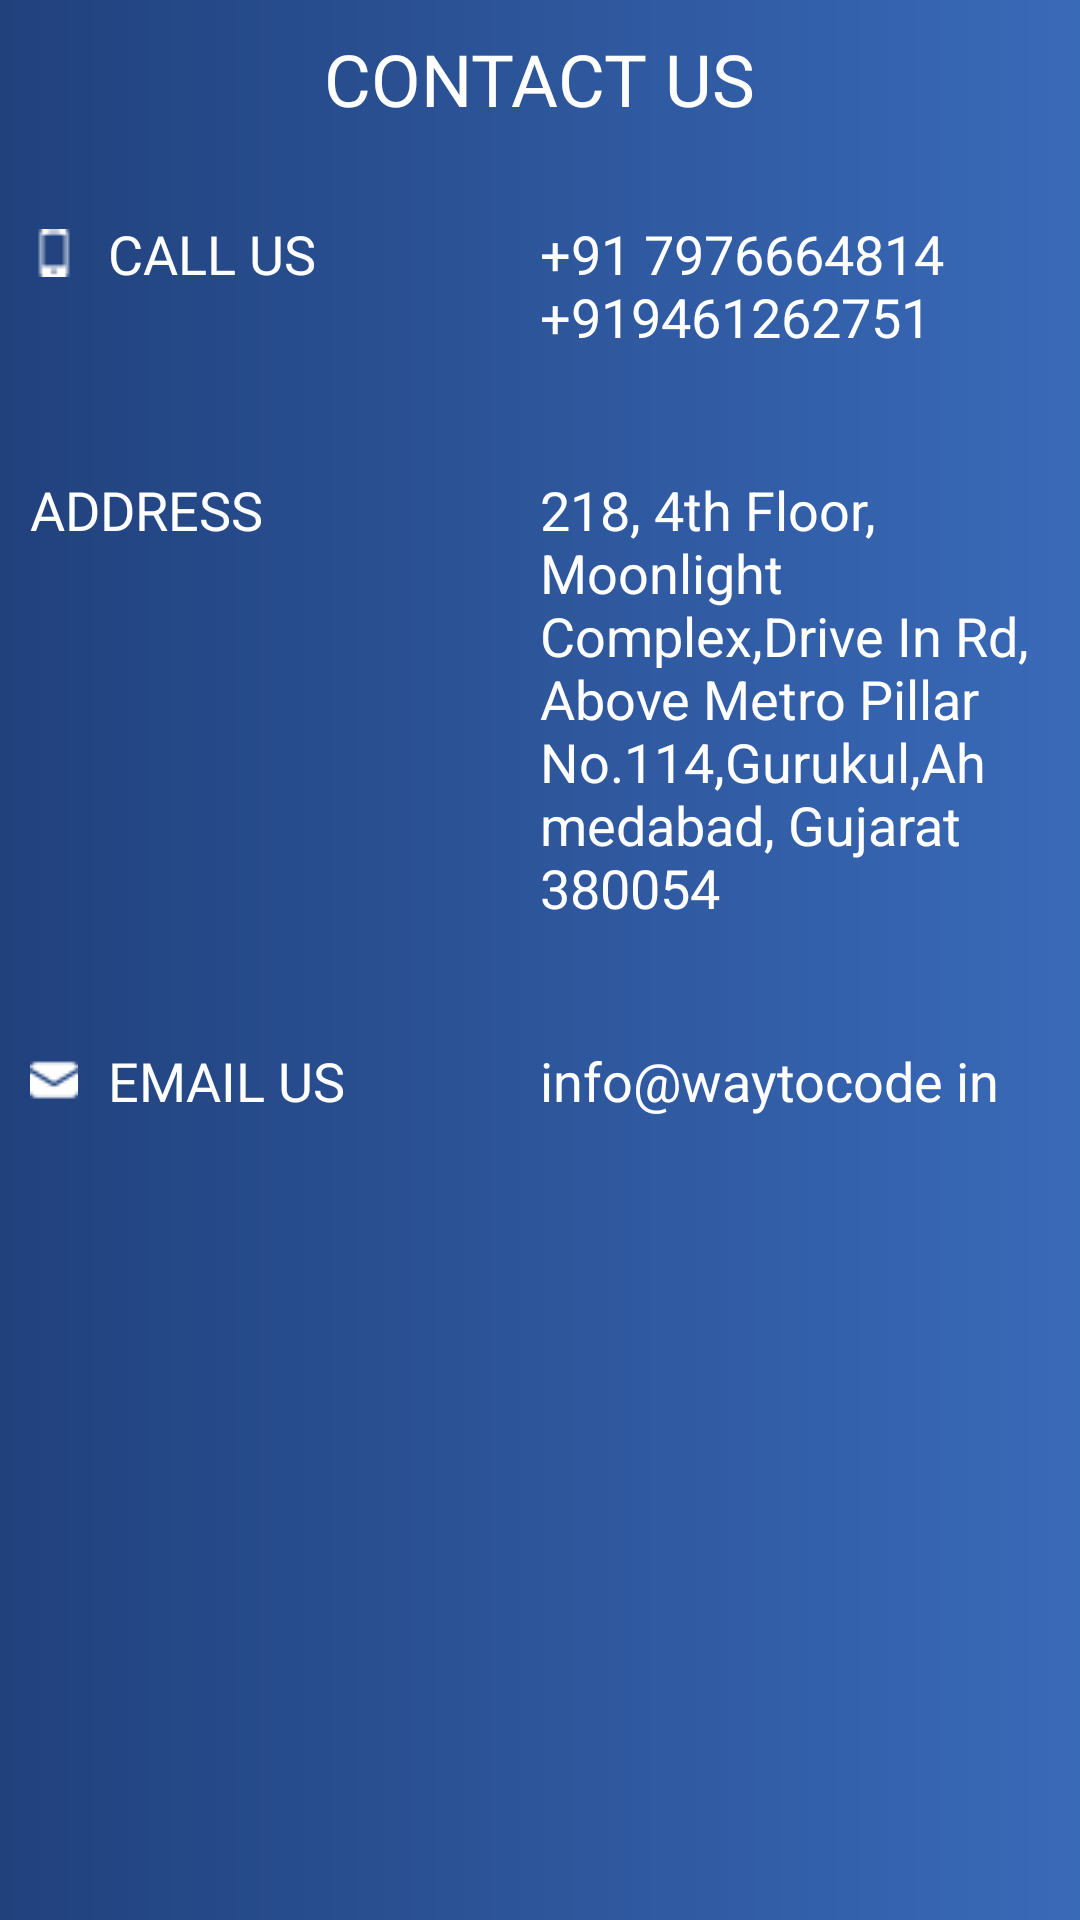

Android layout source for this screen:
<!-- AndroidManifest.xml: application theme Theme.AppCompat.NoActionBar -->
<!-- res/layout/fragment_contactus.xml -->
<?xml version="1.0" encoding="utf-8"?>
<androidx.appcompat.widget.LinearLayoutCompat xmlns:android="http://schemas.android.com/apk/res/android"
    xmlns:tools="http://schemas.android.com/tools"
    android:layout_width="match_parent"
    android:layout_height="match_parent"
    android:orientation="vertical"
    android:background="@drawable/introbg"
    tools:context=".fragment.ContactusFragment">

    <androidx.appcompat.widget.LinearLayoutCompat
        android:layout_width="match_parent"
        android:layout_height="match_parent"
        android:orientation="vertical">

        <androidx.appcompat.widget.AppCompatTextView
            android:layout_width="wrap_content"
            android:layout_height="wrap_content"
            android:text="CONTACT US"
            android:textColor="@color/white"
            android:layout_gravity="center"
            android:textSize="24sp"
            android:layout_marginTop="10dp"
            android:fontFamily="@font/montserratbold"
            />

        <androidx.appcompat.widget.LinearLayoutCompat
            android:layout_width="match_parent"
            android:layout_height="wrap_content"
            android:layout_marginTop="20dp"
            android:padding="10dp"
            android:orientation="horizontal">

            <androidx.appcompat.widget.AppCompatTextView
                android:layout_width="0dp"
                android:layout_height="wrap_content"
                android:text="@string/call_us"
                android:layout_weight="1"
                android:drawableLeft="@drawable/ic_cellphone"
                android:drawablePadding="10dp"
                android:textSize="18sp"
                android:textColor="@color/white"
                android:fontFamily="@font/welcome"/>

            <androidx.appcompat.widget.AppCompatTextView
                android:layout_width="0dp"
                android:layout_height="wrap_content"
                android:layout_weight="1"
                android:text="@string/_91_7976664814_919461262751"
                android:textColor="@color/white"
                android:textSize="18sp"/>

        </androidx.appcompat.widget.LinearLayoutCompat>

        <androidx.appcompat.widget.LinearLayoutCompat
            android:layout_width="match_parent"
            android:layout_height="wrap_content"
            android:layout_marginTop="20dp"
            android:padding="10dp"
            android:orientation="horizontal">

            <androidx.appcompat.widget.AppCompatTextView
                android:layout_width="0dp"
                android:layout_height="wrap_content"
                android:text="@string/address"
                android:layout_weight="1"
                android:drawableLeft="@drawable/ic_location"
                android:drawablePadding="10dp"
                android:textSize="18sp"
                android:textColor="@color/white"
                android:fontFamily="@font/welcome"/>

            <androidx.appcompat.widget.AppCompatTextView
                android:layout_width="0dp"
                android:layout_height="wrap_content"
                android:layout_weight="1"
                android:text="@string/_218_4th_floor_moonlight_complex_drive_in_rd_above_metro_pillar_no_114_gurukul_ahmedabad_gujarat_380054"
                android:textColor="@color/white"
                android:textSize="18sp"/>

        </androidx.appcompat.widget.LinearLayoutCompat>

        <androidx.appcompat.widget.LinearLayoutCompat
            android:layout_width="match_parent"
            android:layout_height="wrap_content"
            android:layout_marginTop="20dp"
            android:padding="10dp"
            android:orientation="horizontal">

            <androidx.appcompat.widget.AppCompatTextView
                android:layout_width="0dp"
                android:layout_height="wrap_content"
                android:text="@string/email_us"
                android:layout_weight="1"
                android:drawableLeft="@drawable/ic_aboutemail"
                android:drawablePadding="10dp"
                android:textSize="18sp"
                android:textColor="@color/white"
                android:fontFamily="@font/welcome"/>

            <androidx.appcompat.widget.AppCompatTextView
                android:layout_width="0dp"
                android:layout_height="wrap_content"
                android:layout_weight="1"
                android:text="@string/info_waytocode_in"
                android:textColor="@color/white"
                android:textSize="18sp"/>

        </androidx.appcompat.widget.LinearLayoutCompat>




    </androidx.appcompat.widget.LinearLayoutCompat>



</androidx.appcompat.widget.LinearLayoutCompat>
<!-- resources referenced by this layout -->
<resources>
  <color name="white">#FFFFFFFF</color>
  <!-- drawable ic_aboutemail: png bitmap (drawable, 523 bytes) -->
  <!-- drawable ic_cellphone: png bitmap (drawable, 434 bytes) -->
  <!-- drawable introbg (drawable) -->
  <?xml version="1.0" encoding="utf-8"?>
  <shape xmlns:android="http://schemas.android.com/apk/res/android">
      <gradient
          android:startColor="@color/lightcolor"
          android:endColor="@color/darkcolor"
          android:angle="180">
  
      </gradient>
  
  
  </shape>
  <string name="_218_4th_floor_moonlight_complex_drive_in_rd_above_metro_pillar_no_114_gurukul_ahmedabad_gujarat_380054">218, 4th Floor, Moonlight Complex,Drive In Rd, Above Metro Pillar No.114,Gurukul,Ahmedabad, Gujarat 380054</string>
  <string name="_91_7976664814_919461262751">+91 7976664814 +919461262751</string>
  <string name="address">ADDRESS</string>
  <string name="call_us">CALL US</string>
  <string name="email_us">EMAIL US</string>
  <string name="info_waytocode_in">info@waytocode in</string>
  <color name="lightcolor">#D13B76D6</color>
  <color name="darkcolor">#CF1D458E</color>
</resources>
